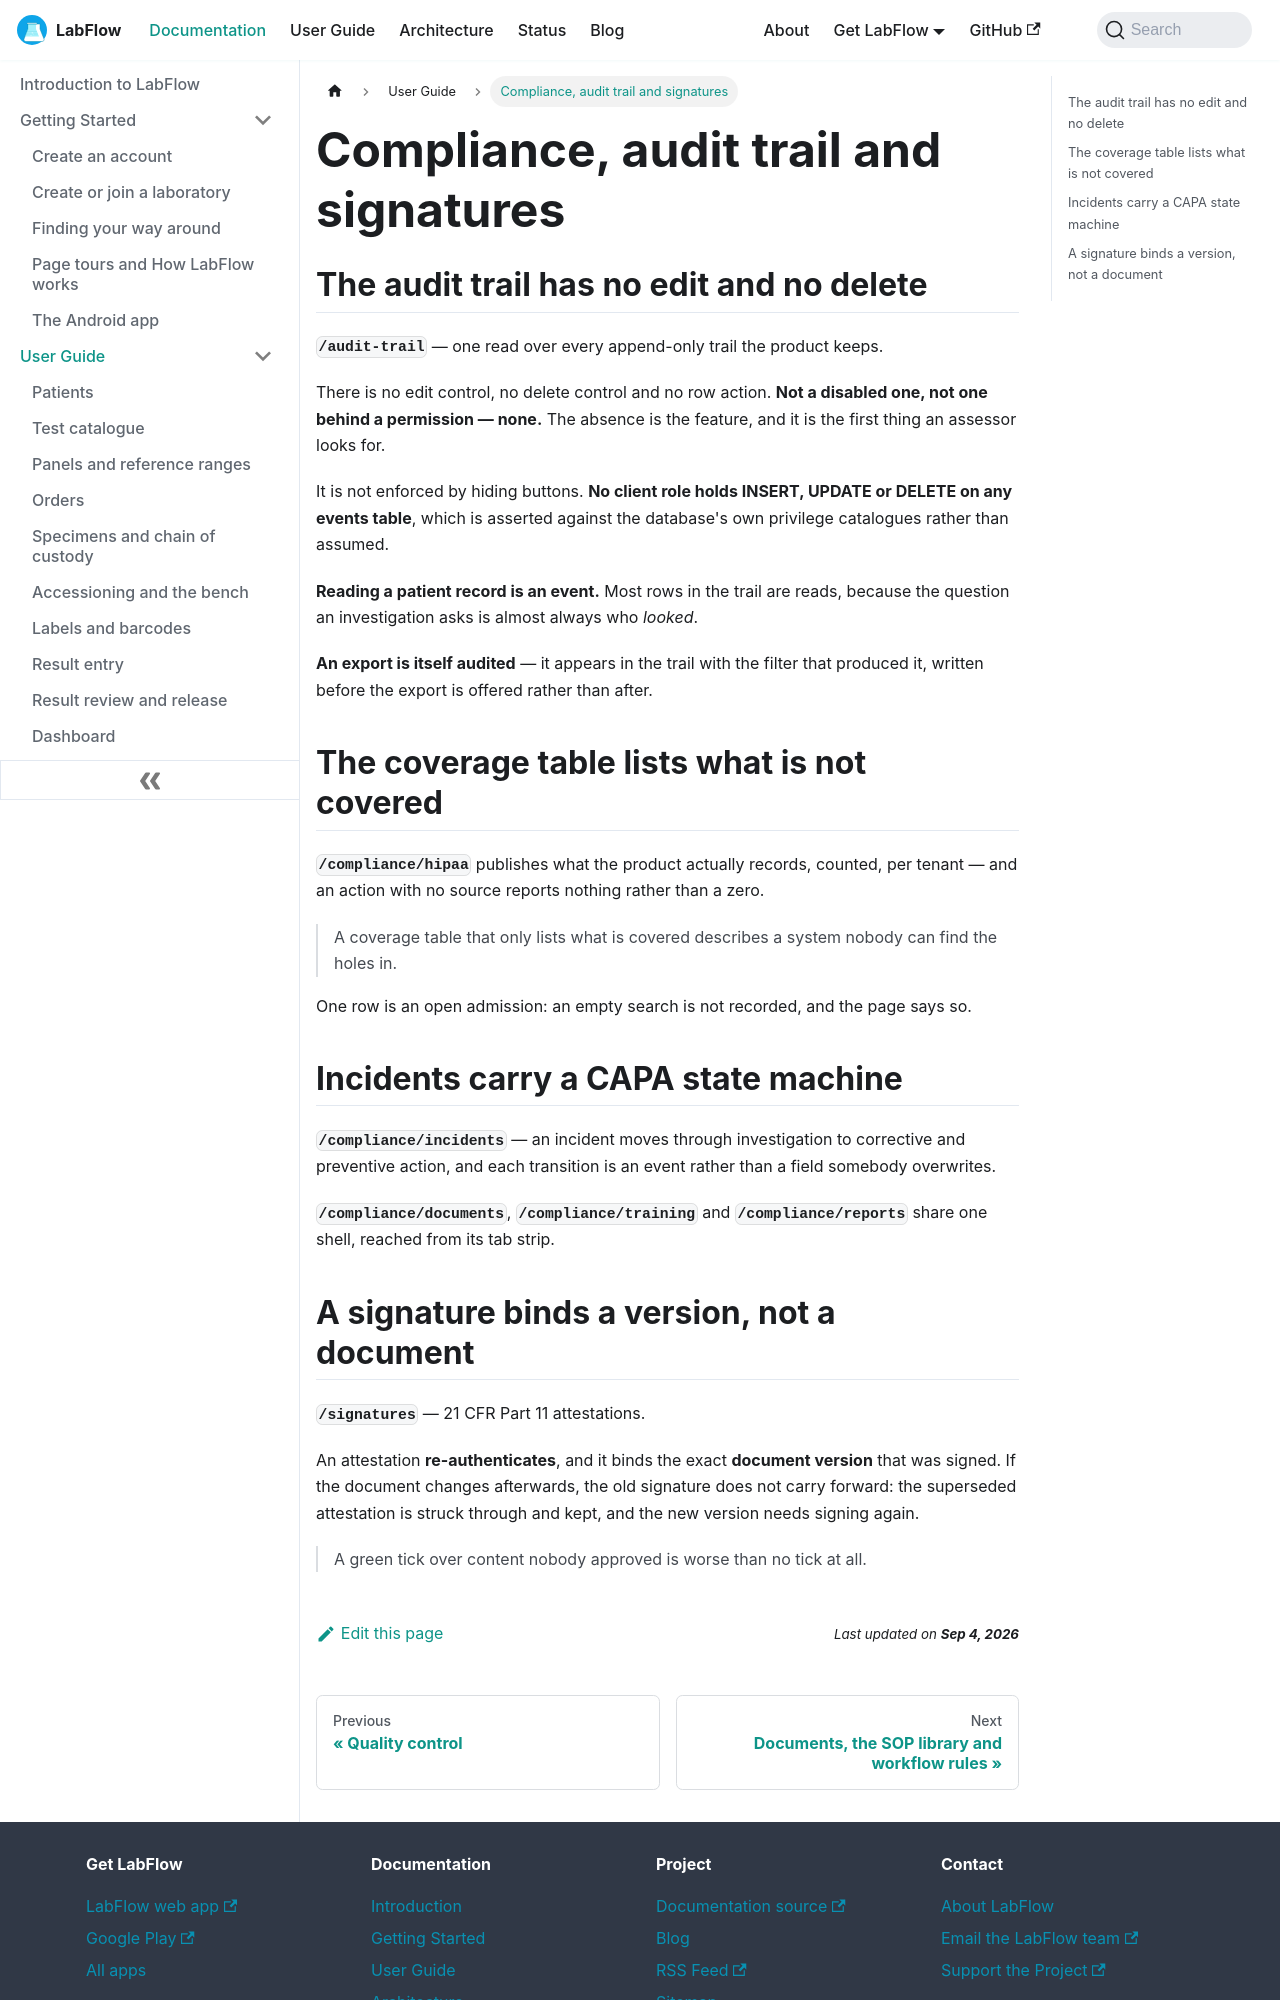

repository: aoneahsan/labflow-docs · page: docs/user-guide/compliance-and-audit/index.html · generator: docusaurus

---
sidebar_position: 19
slug: /user-guide/compliance-and-audit
title: Compliance, audit trail and signatures
description: LabFlow's compliance register and its append-only audit trail — why there is no edit and no delete on the trail, why reading a patient record is itself an event, what the coverage table admits it does not record, and why an electronic signature binds a document version rather than a document.
keywords:
  - audit trail
  - append-only
  - HIPAA
  - CAPA
  - electronic signature
  - 21 CFR Part 11
image: /img/labflow-social-card.png
---

# Compliance, audit trail and signatures

## The audit trail has no edit and no delete

**`/audit-trail`** — one read over every append-only trail the product keeps.

There is no edit control, no delete control and no row action. **Not a disabled one, not one behind a
permission — none.** The absence is the feature, and it is the first thing an assessor looks for.

It is not enforced by hiding buttons. **No client role holds INSERT, UPDATE or DELETE on any events
table**, which is asserted against the database's own privilege catalogues rather than assumed.

**Reading a patient record is an event.** Most rows in the trail are reads, because the question an
investigation asks is almost always who *looked*.

**An export is itself audited** — it appears in the trail with the filter that produced it, written
before the export is offered rather than after.

## The coverage table lists what is not covered

**`/compliance/hipaa`** publishes what the product actually records, counted, per tenant — and an
action with no source reports nothing rather than a zero.

> A coverage table that only lists what is covered describes a system nobody can find the holes in.

One row is an open admission: an empty search is not recorded, and the page says so.

## Incidents carry a CAPA state machine

**`/compliance/incidents`** — an incident moves through investigation to corrective and preventive
action, and each transition is an event rather than a field somebody overwrites.

**`/compliance/documents`**, **`/compliance/training`** and **`/compliance/reports`** share one shell,
reached from its tab strip.
